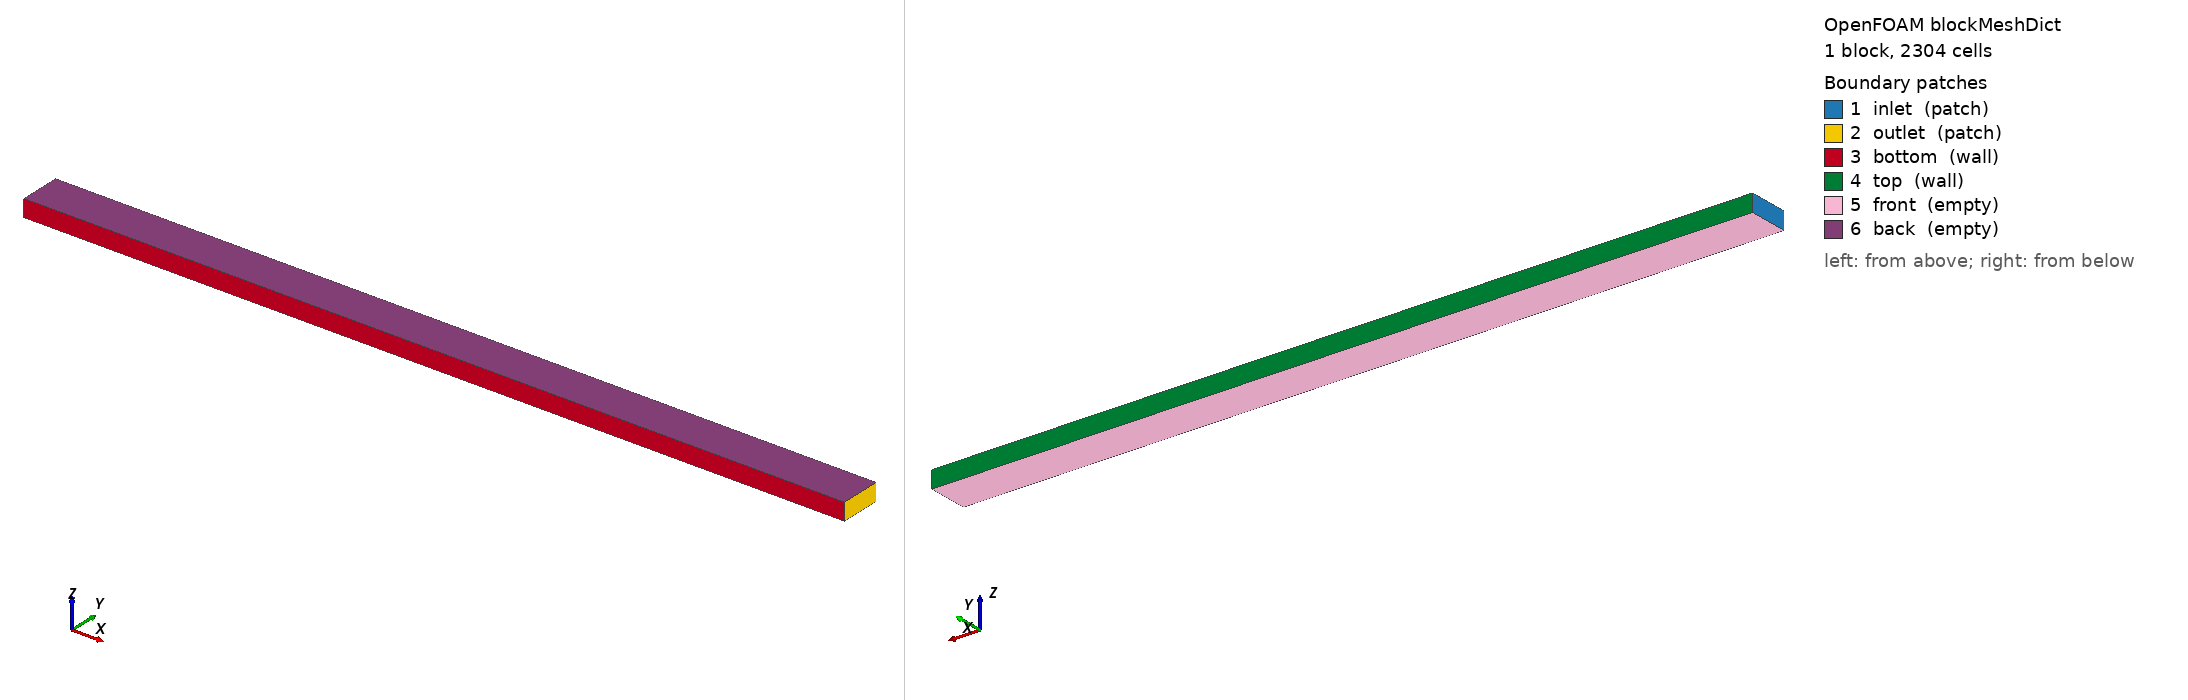

OpenFOAM case: the mesh blockMesh builds from blockMeshDict, 1 block(s), 2304 cells. Boundary patches (legend numbers): 1 inlet (patch), 2 outlet (patch), 3 bottom (wall), 4 top (wall), 5 front (empty), 6 back (empty). Left view from above one corner, right view from below the opposite corner. Boundary conditions: 2 field file(s) under 0/ or 0.orig/; 6 of 6 drawn patches have an entry in a shipped field file.

=== system/blockMeshDict ===
FoamFile
{
    version     2.0;
    format      ascii;
    class       dictionary;
    object      blockMeshDict;
}

scale 1;

vertices
(
    (-0.120000 -0.012000 -0.005000)
    (0.360000 -0.012000 -0.005000)
    (0.360000 0.012000 -0.005000)
    (-0.120000 0.012000 -0.005000)
    (-0.120000 -0.012000 0.005000)
    (0.360000 -0.012000 0.005000)
    (0.360000 0.012000 0.005000)
    (-0.120000 0.012000 0.005000)
);

blocks
(
    hex (0 1 2 3 4 5 6 7) (192 12 1) simpleGrading (1 1 1)
);

edges ();

boundary
(
    inlet
    {
        type patch;
        faces ((0 4 7 3));
    }
    outlet
    {
        type patch;
        faces ((1 2 6 5));
    }
    bottom
    {
        type wall;
        faces ((0 1 5 4));
    }
    top
    {
        type wall;
        faces ((3 7 6 2));
    }
    front
    {
        type empty;
        faces ((0 3 2 1));
    }
    back
    {
        type empty;
        faces ((4 5 6 7));
    }
);

mergePatchPairs ();


=== system/controlDict ===
FoamFile
{
    version     2.0;
    format      ascii;
    class       dictionary;
    object      controlDict;
}

application     pimpleFoam;
startFrom       startTime;
startTime       0;
stopAt          endTime;
endTime         4.000;
deltaT          1e-3;
adjustTimeStep  yes;
maxCo           0.9;
writeControl    runTime;
writeInterval   0.2;
purgeWrite      0;
writeFormat     ascii;
writePrecision  10;
writeCompression off;
timeFormat      general;
timePrecision   12;
runTimeModifiable true;

functions
{
    forceCoeffs
    {
        type forceCoeffs;
        libs (forces);
        executeControl timeStep;
        executeInterval 1;
        writeControl timeStep;
        writeInterval 1;
        log yes;
        patches (cylinder);
        rho rhoInf;
        rhoInf 1.205000;
        CofR (0 0 0);
        liftDir (0 1 0);
        dragDir (1 0 0);
        pitchAxis (0 0 1);
        magUInf 0.252666667;
        lRef 0.012000;
        Aref 0.000120000;
    }
    residuals
    {
        type solverInfo;
        libs (utilityFunctionObjects);
        fields (U p);
        writeControl timeStep;
        writeInterval 1;
    }
    CourantNo
    {
        type CourantNo;
        libs (fieldFunctionObjects);
        writeControl writeTime;
    }
}


=== 0.orig/U ===
FoamFile
{
    version     2.0;
    format      ascii;
    class       volVectorField;
    object      U;
}

dimensions      [0 1 -1 0 0 0 0];
internalField   uniform (0.252666667 0 0);

boundaryField
{
    inlet
    {
        type exprFixedValue;
        valueExpr "vector(0.252666667*(1.0 - pow(2.0*pos().y()/0.024000000, 2.0)), 0, 0)";
        value uniform (0 0 0);
    }
    outlet { type zeroGradient; }
    top { type noSlip; }
    bottom { type noSlip; }
    cylinder { type noSlip; }
    front { type empty; }
    back { type empty; }
}


=== 0.orig/p ===
FoamFile
{
    version     2.0;
    format      ascii;
    class       volScalarField;
    object      p;
}

dimensions      [0 2 -2 0 0 0 0];
internalField   uniform 0;

boundaryField
{
    inlet { type zeroGradient; }
    outlet { type fixedValue; value uniform 0; }
    top { type zeroGradient; }
    bottom { type zeroGradient; }
    cylinder { type zeroGradient; }
    front { type empty; }
    back { type empty; }
}


Also in the case, not shown: constant/polyMesh/neighbour (numeric list); constant/polyMesh/owner (numeric list); constant/polyMesh/points (numeric list).
